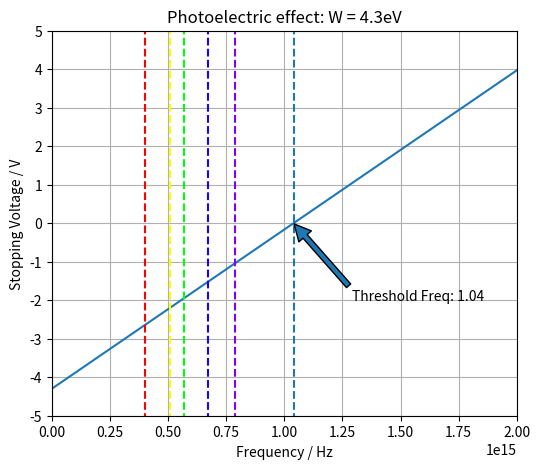

Python code for this plot:
import numpy as np
import pandas as pd
import matplotlib.pyplot as plt
from scipy import constants as const
import math

class Task4Grapher:
    def __init__(self, workFunc):
        self.startFreq = 0
        self.endFreq = 201
        self.deltaFreq = 1
        self.workFunc = workFunc

    def photoelectric(self, W):
        voltages = []
        for frequency in range(self.startFreq, self.endFreq, self.deltaFreq):
            frequency = frequency*(10**13)
            voltages.append(frequency*(const.h/const.e) - W/const.e)
        return voltages

    def getGraph(self):
        fig, ax = plt.subplots(1, figsize = (6, 5))
        xdata = [frequency*(10**13) for frequency in range(self.startFreq, self.endFreq, self.deltaFreq)]

        W = self.workFunc*(const.e)
        ydata = self.photoelectric(W)
        cutoffF = W/const.h

        df = pd.DataFrame({"x": xdata, "y": ydata}); graph = df.plot.line("x","y",legend=False, grid=True, ax = ax, xlim=(0,2*10**15), ylim=(-5,5))

        ax.set_xlabel("Frequency / Hz"); ax.set_ylabel("Stopping Voltage / V"); ax.set_title(f"Photoelectric effect: W = {W/const.e}eV"); graph.set_yticks(np.linspace(-5,5,11))
        ax.vlines([4*10**14, 5.1*10**14, 5.7*10**14, 6.7*10**14, 7.9*10**14, cutoffF], ymin=-6, ymax=6, colors=['#FF0000', "#FBFF00", "#00FF0D", "#1900FF", "#7F00FF", graph.lines[0].get_color()], linestyles='--')
        ax.annotate(f"Threshold Freq: {cutoffF/10**15:.2f}", xy=(cutoffF, 0), xytext=(cutoffF+(0.25*10**15), -2), fontsize=10,
            arrowprops=dict(facecolor = graph.lines[0].get_color(), shrink = 0.01))

        if __name__ != "__main__":
            plt.close()       
        return fig

if __name__ == "__main__":
    graph = Task4Grapher(4.3)
    graph.getGraph()
    plt.show()
